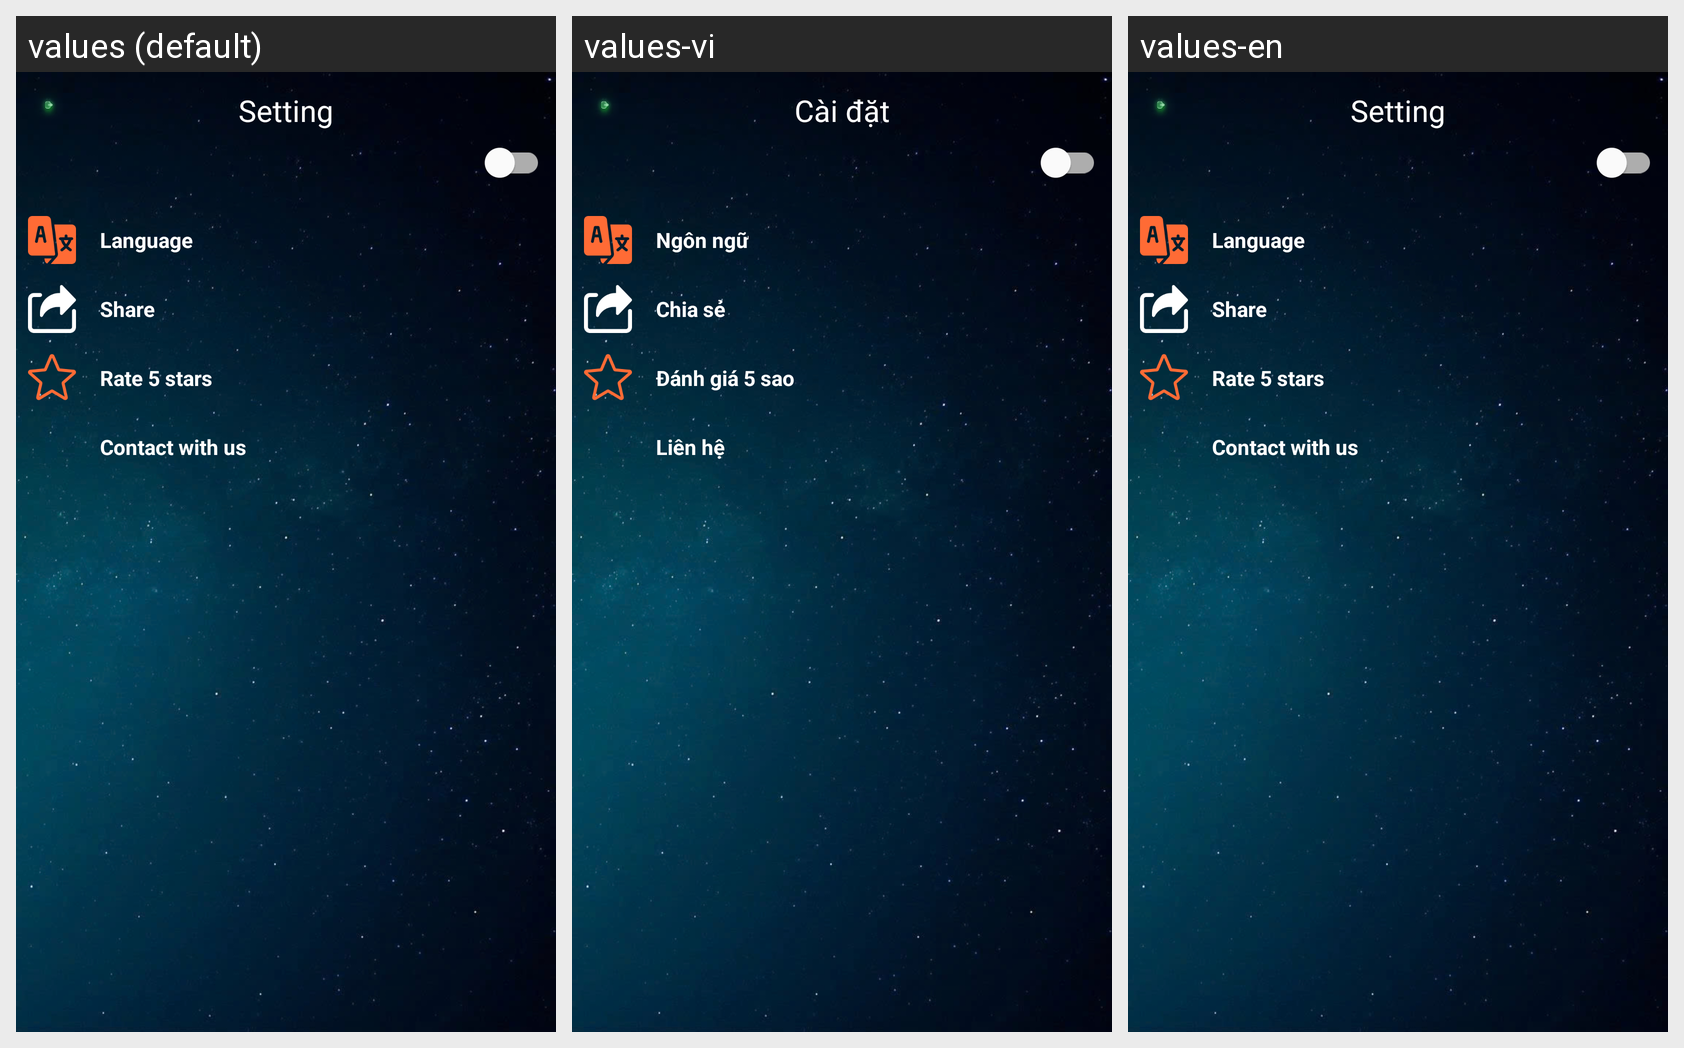

The Android screen below is rendered under several locales of the same app. Produce the string resources it draws, with the default and per-locale values.
Android screen res/layout/activity_setting.xml rendered under 3 locales, left to right: values (default), values-vi, values-en. Device: Nexus 5 (rendered at 1080×1920; each locale shown at half size, 540×960, under a caption strip naming it); theme Theme.MagicLines.
Strings drawn on this screen, with the default value and each locale's value (text and hints the layout hard-codes appear in the picture but are not listed):

setting
  values: Setting
  values-vi: Cài đặt
  values-en: Setting

language
  values: Language
  values-vi: Ngôn ngữ
  values-en: Language

share
  values: Share
  values-vi: Chia sẻ
  values-en: Share

rate
  values: Rate 5 stars
  values-vi: Đánh giá 5 sao
  values-en: Rate 5 stars

contact
  values: Contact with us
  values-vi: Liên hệ
  values-en: Contact with us
